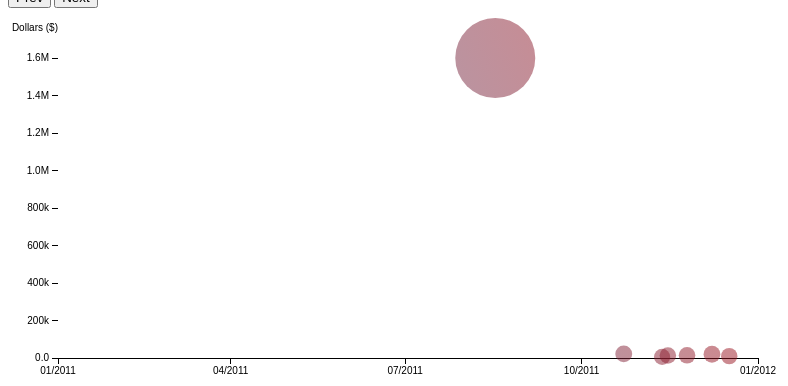
D3 v3 page, settled after 360 driven frames (6 s of simulated time); the page loaded 1 data file(s).


// ── script.js
// Constants
var margin = {top: 50, right: 50, bottom: 50, left: 50},

    width = 800 - margin.left - margin.right,
    height = 400 - margin.top - margin.bottom,

    csv = [], // Nested data (index by year)
    currData = [],
    sums = [],
    iteration = 0,
    largestIteration = [true, true, true, true, true, true],
    caller = -1; // Increment and decrement flag
var parseDate = d3.time.format("%m/%d/%y").parse;    


function updateDesc() {
    var descs = ["The first edition of <b>The International</b> was hosted by Valve in 2011. With an unprecedented prize pool of $1.6 million, it became the largest prize pool in electronic sports history.",
                 "In 2012, more independent tournaments arose globally and in the online scene. <b>55 tournaments</b> are represented here with prize pools ranging from $1000 to $50,000. Valve matched the previous year's International prize at $1.6 million.",
                 "The scene continued to grow through 2013, and the release of compendium sales allowed gamers to crowdfund an additional $1.3 million to be added to Valve's $1.6 million contribution to the International 3, bringing the total player winnings to nearly <b>$2.9 million</b>.",
                 "There were over <b>158 tournaments</b> in 2014, with the largest being the International 4 at a prize pool of over $10 million. For context, this exceeded the prizes at the Super Bowl, the Masters golf tournament and the Tour de France.",
                 "With half of 2015 remaining, the growth of electronic sports is evident. The <b>International 5</b> has already exceeded the past year's prize with months of crowd-funding to go. In addition, the <b>Asia Championships</b> emerged as a major tournament with an offering of over $3 million.",
                 "The same tournaments are displayed on a <b>logarithmic scale</b>, where the relative increases in prize pools and number of tournaments are more visible.",
                 "Annual tournament winnings are totalled here to give a bigger picture of industry. The latest datapoint in this set occurs in June 2015, so we can expect 2015 winnings to rise even higher in time."],
        descWidths = [225, 125, 225, 225, 225, 225]
    
    d3.select(".desc").style("width", descWidths[iteration] + "px");
    
    d3.select(".desc")
        .html(descs[iteration])
        .style("opacity", 0)
        .transition()
        .duration(750)
        .style("opacity", 1);
}
updateDesc();

// Tooltip
var tooltip = d3.select("body")
	.append("div")
	.style("position", "absolute")
	.style("z-index", "10")
	.style("visibility", "hidden")
    .attr("class", "tooltip");
function updateTooltip(d) {
    return (
        tooltip
            .html("<b>"+d.Tournament+"</b> <br> Prize Pool: $" + d.Prize.toString()
                 + "<br> Date: " + d.Start)
            .style("visibility", "visible")
    );
}

// Axes and Color Scales
var yLog = d3.scale.log()
    .range([height, 0]);
var yLinear = d3.scale.linear()
    .range([height, 0]);
var y = yLinear; // Container variable for easier use later
var x = d3.time.scale()
    .range([0, width]);
var r = d3.scale.linear()
    .range([8, 40]);
var xAxis = d3.svg.axis()
    .scale(x)
    .orient("bottom")
    .ticks(5)
    .tickFormat(d3.time.format("%m/%Y"));
var yAxis = d3.svg.axis()
    .scale(y)
    .orient("left")
    .tickFormat(d3.format(".2s"));

// Initialize Tracking Bar
var labels = ["2011", "2012", "2013", "2014", "2015", "Log", "Totals"];
var trackScale = d3.scale.linear()
    .range([0, width-margin.left])
    .domain([0, 7]);
var trackingBar = d3.svg.axis()
    .scale(trackScale)
    .orient("bottom")
    .tickFormat(function(i) { return labels[i]; });
var tracker = d3.select(".container").append("svg")
    .attr("width", width+margin.left)
    .attr("height", 30)
tracker.append("g")
    .attr("transform", "translate(" + (margin.left+margin.left) + ", 10 )")
    .attr("class", "trackingAxis")
    .call(trackingBar);
tracker.selectAll("text")
    .attr("transform", "translate(" + (width / 7)/2 + ", 0 )");
tracker.append("rect")
    .attr("x", margin.left+margin.left)
    .attr("y", 8)
    .attr("width", trackScale(1))
    .attr("height", 5)
    .attr("fill", "#400")
    .attr("opacity", .75);
    
// Initialize SVG
var svg = d3.select("body").append("svg")
    .attr("width", width + margin.left + margin.right)
    .attr("height", height + margin.top + margin.bottom)
  .append("g")
    .attr("transform", "translate(" + margin.left + "," + margin.top + ")");

// Gradient
var gradient = svg
    .append("linearGradient")
    .attr("y1", height)
    .attr("y2", 0)
    .attr("x1", "0")
    .attr("x2", width)
    .attr("id", "gradient")
    .attr("gradientUnits", "userSpaceOnUse");
gradient
    .append("stop")
    .attr("offset", "0")
    .attr("stop-color", "#0569ab");
gradient
    .append("stop")
    .attr("offset", "1")
    .attr("stop-color", "#b00");

// Load data
d3.csv("data.csv", function(data) {
    data.forEach(function(d) {
        // "Tournament","Start","End","Location","Prize","Winner","Runner-Up"
        d.Date = parseDate(d.Start);
        d.Year = d.Date.getFullYear();
        d.Prize = Math.round(d.Prize); // Convert string to int
    });
    // Clean data: filter qualifier tournaments
    function filterByPrize(obj) {
        if (obj.Prize == "0") {
            return false;
        } else {
            return true;
        }
    }
    data = data.filter(filterByPrize);
    // Group data by year
    csv = d3.nest()
        .key(function(d) { return d.Year; })
        .sortKeys(d3.ascending)
        .entries(data);

    // Calculate sums and years
    sums = csv.map(function(arr, i) {
        sum = 0;
        for (var i = 0; i < arr.values.length; i++) {
            sum += arr.values[i].Prize;
        }
        return {sum: sum, year: d3.time.format("%Y").parse(arr.key)};
    });
    
    
    // Start program on first year
    currData = csv[iteration].values;

    // Axes
    yLinear.domain([0, d3.max(currData, function(d) { return d.Prize; })]).nice();
    yLog.domain([d3.min(currData, function(d) { return d.Prize; }), d3.max(currData, function(d) { return d.Prize; })]).nice();
    x.domain([d3.time.format("%m/%d/%y").parse("01/01/11"), d3.max(currData, function(d) { return d.Date; })]).nice();
    r.domain([0, d3.max(currData, function(d) { return d.Prize; })]);
    
    svg.append("g")
        .attr("class", "x axis")
        .attr("transform", "translate(0," + height + ")")
        .call(xAxis);
    svg.append("g")
        .attr("class", "y axis")
        .call(yAxis)
        .append("text")
        .attr("transform", "translate(0," + "-40" + ")")
        .attr("y", 6)
        .attr("dy", ".71em")
        .style("text-anchor", "end")
        .text("Dollars ($)");

    // Scatterplot
    svg.selectAll( "curr dot" )
        .data(currData)
        .enter().append("circle")
        .attr("class", "curr dot" )
        .attr("r", function(d) { return r(d.Prize); })
        .attr("cx", function(d) { return x(d.Date); })
        .attr("cy", function(d) { return y(d.Prize); })
        .attr("fill", "url(#gradient)")
        .on("mouseover", function(d) { updateTooltip(d); } )
        .on("mousemove", function(){return tooltip.style("top", (event.pageY-20)+"px").style("left",(event.pageX+15)+"px");})
        .on("mouseout", function(){return tooltip.style("visibility", "hidden");});
});

function updateDots() {
    if (iteration == 5) { // Log
        if (caller == 0) {
            svg.selectAll(".bar")
                .transition()
                .duration(750)
                .attr("height", 0)
                .attr("y", height );  
            xAxis.tickFormat(d3.time.format("%m/%Y"));
        } 
        y = yLog;
        yAxis.scale(y).tickValues([200, 2000, 20000, 200000, 2000000, 20000000]);
    }  else {
        y = yLinear;
        yAxis.scale(y).tickValues(null);
    }
    
    // Set all existing dots to prev class
    svg.selectAll( "circle.curr.dot" )
        .attr("class", "prev dot");
    
    // Initialize new dots according to old axes
    if ((iteration < 5) && (largestIteration[iteration-1])) {
        largestIteration[iteration-1] = false;
        var curr_dots = svg.selectAll( "curr dot" )
            .data(csv[iteration].values)
            .enter().append("circle")
            .attr("class", "curr dot" )
            .attr("r", function(d) { return r(d.Prize); })
            .attr("cy", function(d) { return y(d.Prize); })
            .attr("fill", "url(#gradient)")
            .attr("cx", width + margin.right * 2)
            .on("mouseover", function(d) { updateTooltip(d); } )
            .on("mousemove", function(){return tooltip.style("top", (event.pageY-10)+"px").style("left",(event.pageX+10)+"px");})
            .on("mouseout", function(){return tooltip.style("visibility", "hidden");});
    }
    
    // Update axes with new data
    x.domain([d3.time.format("%m/%d/%y").parse("01/01/11"), d3.max(currData, function(d) { return d.Date; })]).nice();
    yLinear.domain([0, d3.max(currData, function(d) { return d.Prize; })]).nice();
    r.domain([0, d3.max(currData, function(d) { return d.Prize; })]);
    yLog.domain([d3.min(currData, function(d) { return d.Prize; }), d3.max(currData, function(d) { return d.Prize; })]).nice();
    
    // Move ALL nodes into place in accordance to updated axes
    svg.transition()
        .select(".x.axis")
        .duration(750)
        .call(xAxis);
    svg.transition()
        .select(".y.axis")
        .duration(750)
        .call(yAxis)
    svg.selectAll( "circle.prev.dot" )
        .transition()
        .duration(750)
        .style("fill-opacity", 1)
        .each( function()  {
            if (caller == 0 && iteration == 5) {
                return svg.selectAll ( "circle.prev.dot" ).transition().duration(750).delay(750);
            }
        })
        .each( function(d)  {
            
            var start = parseDate(d.Start);
            if (iteration == 0 && start > parseDate("01/01/12")) {
                d3.select(this).transition().duration(750).style("fill-opacity", 0);
            } else if (iteration == 1 && start > parseDate("01/01/13")) {
                d3.select(this).transition().duration(750).style("fill-opacity", 0);
            } else if (iteration == 2 && start > parseDate("01/01/14")) {
                d3.select(this).transition().duration(750).style("fill-opacity", 0);
            } else if (iteration == 3 && start > parseDate("01/01/15")) {
                d3.select(this).transition().duration(750).style("fill-opacity", 0);
            }
            
        })
        .attr("r", function(d) { return r(d.Prize); })
        .attr("cx", function(d) { return x(d.Date); })
        .attr("cy", function(d) { return y(d.Prize); })
        
    if ((iteration < 5) && (caller == 1)) {
        curr_dots
            .transition()
            .duration(750)
            .attr("cx", function(d) { return x(d.Date); })
            .attr("r", function(d) { return r(d.Prize); })
            .attr("cy", function(d) { return y(d.Prize); });
    }
}

function updateBars() {
    // Get rid of dots
    svg.selectAll("circle.prev.dot")
            .transition()
            .duration(750)
            .attr("cy", height)
            .attr("r", 0);

    x.domain([ parseDate("01/01/10") , parseDate("01/01/16") ])
        .range([0, width]);
    xAxis.scale(x).tickFormat(d3.time.format("%Y"));

    svg.transition()
        .select(".x.axis")
        .duration(750)
        .style("stroke", 0)
        .attr("transform", "translate(0," + height + ")")
        .call(xAxis)

    d3.select(svg.selectAll(".tick")[0][0]).attr("visibility","hidden");
    d3.select(svg.selectAll(".tick")[0][6]).attr("visibility","hidden");

    y = yLinear;
    y.domain([0, d3.max(sums, function(d) { return d.sum; })]).nice()
    yAxis.scale(y).tickValues(null);
    svg.transition()
        .select(".y.axis")
        .duration(750)
        .call(yAxis)

    if (largestIteration[iteration-1]) {
        largestIteration[iteration-1] = false;
        svg.selectAll(".bar")
            .data(sums)
            .enter().append("rect")
            .attr("class", "bar")
            .on("mouseover", function(d) { 
                    tooltip
                        .html( "<b>Total Prize: $" + d.sum  +"</b>")
                        .style("visibility", "visible") })
            .on("mousemove", function(){return tooltip.style("top", (event.pageY-10)+"px").style("left",(event.pageX+10)+"px");})
            .on("mouseout", function(){return tooltip.style("visibility", "hidden");})
            .attr("x", function(d) {return x(d.year) - (width / 5 - margin.right) / 2; } )
            .attr("width", (width / 5 - margin.right))
            .attr("y", height)          
            .attr("height", 0)
            .transition()
            .duration(750)
            .delay(750)
            .attr("y", function(d) { return y(d.sum); } )    
            .attr("height", function(d) { return height - y(d.sum); });
    } else {
        svg.selectAll(".bar")
            .data(sums)
            .transition()
            .duration(750)
            .delay(750)
            .attr("y", function(d) { return y(d.sum); } )
            .attr("height", function(d) { return height - y(d.sum); } );
    }
}

function concatData(iter) {
    var container = [];
    for (var i = 0; i <= iter; i++) {
        container = container.concat(csv[i].values);
    }
    return container;
}

function processData(caller) {
    if (iteration >= 6) {
        iteration = 6;
    } else if (iteration <= 0) {
        iteration = 0;
    }
    
    if (iteration >= 5) {
        currData = concatData(4);
    } else {
        currData = concatData(iteration);
    }
}

function updateTracker() {
    tracker.select("rect")
        .transition()
        .duration(750)
        .attr("width", trackScale(iteration+1));
}


function controller() {
    updateTracker();
    updateDesc();
    if (iteration <= 5) {
        updateDots();
    }
    if (iteration > 5) { // Sums
        updateBars();
    }
}

// ** Update data section (Called from the onclick)
function increment() {
    caller = 1;
    iteration++;
    if (iteration == largestIteration) {
        largestIteration++;
    }
    processData(caller);
    controller();
}
function decrement () {
    caller = 0;
    iteration--;
    processData(caller);
    controller();
}


### data: data.csv
Tournament, Start, End, Location, Prize, Winner, Runner-Up
ACG BotB, 02/28/14, 03/29/14, Online, 3500, SCYTHE 2, Rex Regum
ADL Season 2, 04/08/14, 06/03/14, Online, 10000, mouz, Liquid
Alienware 1, 06/16/13, 07/09/13, Online, 60000, NaVi, LGD.cn
Alienware Malaysia, 09/19/12, 09/25/12, Online, 3000, Orange, MUFC
AMD Premier League, 05/08/13, 05/15/13, Online, 5000, TongFu, Zenith
AMD Premier League 2, 07/01/13, 07/23/13, Online, 5000, Orange, VG
American League, 05/28/13, 07/10/13, Online, 10000, Liquid, EG
AOC Pro Cup, 02/22/14, 03/04/14, Online, 2000, Orange, Arrow
Area 51 Dota 2 Cup, 01/20/15, /15, Online, 10000, NiP 2, VP
Armageddon GS, 03/07/13, 03/10/13, Singapore, 8000, ABC, First Departure
Asian Cyber Games, 12/27/13, 12/29/13, Singapore, 30000, Titan, Mineski
ASUS FBotY, 12/13/12, 12/16/12, Ukraine, 15000, Empire, VP
ASUS Open I, 05/13/12, 05/13/12, Online, 2988, DTS, mouz
AVerMedia D2 Cup, 11/10/12, 11/11/12, Online, 2000, EG, NTH
Battle of America 2, 11/11/14, 12/05/14, Online, 5000, Wh, coL 2
Battle of Central Europe 3, 11/14/14, 12/19/14, Online, 30000, VP 2, HR
Bigpoint Battle 1, 02/23/13, 02/24/13, Online, 2000, Liquid, mouz
Bigpoint Battle 10, 11/19/13, 11/20/13, Online, 2700, SIGMA.int, 4FC
Bigpoint Battle 11, 12/22/13, 12/23/13, Online, 2700, Empire, Revenge
Bigpoint Battle 2, 03/14/13, 03/15/13, Online, 2000, NaVi, Liquid
Bigpoint Battle 3, 04/13/13, 04/14/13, Online, 2614, RoX.KIS, Empire
Bigpoint Battle 4, 05/09/13, 05/12/13, Online, 2648, mouz, Kaipi
Bigpoint Battle 5, 06/22/13, 06/23/13, Online, 2610, Artyk, Fnatic.EU
Bigpoint Battle 6, 07/20/13, 07/21/13, Online, 2640, Kaipi, Fnatic.EU
Bigpoint Battle 7, 09/01/13, 09/02/13, Online, 2700, Kaipi, Empire
Bigpoint Battle 8, 09/25/13, 09/26/13, Online, 2700, EG, Super Strong
Bigpoint Battle 9, 10/19/13, 10/20/13, Online, 2700, Super Strong, 4FC
Bounty Hunter Asia, 06/19/14, TBD, Online, 2500, Arrow, Invasion 3
Bounty Hunter Series, 02/08/14, 10/08/14, Online, 5000, Empire, C9
Brasil Game Cup, 10/09/14, 10/12/12014, Brazil, 24800, paiN, ISG
BTS World Tour, 07/16/12, 08/20/12, Online, 1000, CLG, iG
Canada Cup, 06/15/13, 06/30/13, Online, 750, Denial, ROOT
Canada Cup 3, 09/08/14, 10/05/14, Online, 4000, SNA, NaVi.US
Canada Cup 4, 02/10/15, 03/01/15, Online, 7000, SumsRift, Wh
Canada Cup 5, 04/17/15, 05/21/15, Online, 11898, NAR v2, Boreal 2
CEVO Season 4, 04/29/14, 05/21/14, Online, 4117, SNA, VA
CEVO Season 6, 02/25/15, 03/06/15, Online, 3019, bS, EHUG
CIS Carnage 2014, 01/21/14, 01/29/14, Online, 4000, Empire, Relax
Corsair Asia Cup, 04/28/14, 05/11/14, Online, 3000, Titan, Invasion 3
Corsair Summer 2013, 06/28/13, 07/26/13, Online, 10000, mouz, VP
Curse Invtl., 05/04/13, 05/19/13, Online, 10000, Liquid, Dignitas
CyberGamer, 10/03/13, 12/14/13, Online, 2350, Hans Reborn, Cant Say
D2 Brawl, 02/11/12, 03/11/12, Online, 6200, mouz, coL
D2 LostWorld Cup, 09/22/12, 09/24/12, Online, 1500, Empire, VP
D2CL, 10/17/13, 01/15/14, Online, 50000, Alliance, Speed.int
D2CL 2, 02/09/14, 04/15/14, Online, 124000, NaVi, C9
D2CL 4 America Qualifiers, 09/03/14, 10/07/14, Online, 0, SNA, NaVi.US
D2CL 4 Europe Qualifiers, 09/01/14, 10/20/14, Online, 0, Empire, NaVi
D2CL 4 Finals, 10/31/14, 11/02/14, Romania, 76391, NaVi, mouz 2
D2CL 5 China Qualifiers, 03/15/15, 04/01/15, Online, 0, VG, iG
D2CL 5 EU Qualifiers, 02/23/15, 04/22/15, Online, 0, BU, Empire
D2CL 5 Finals, 05/09/15, 05/10/15, Germany, 79650, Empire, VG
D2CL Season 3, 04/25/14, 06/25/14, Online, 67836, Empire, Fnatic.EU
D2E Challenge, 01/16/12, 02/02/12, Online, 2000, dd.Dota, Infused
D2L Season 4 Finals, 01/07/14, 01/08/14, USA, 50000, LGD.cn, Fnatic.EU
D2L Season 4 Prelims, 10/14/13, 12/05/13, Online, 0, Alliance, VG
D2L Season 5 Eastern Qualifiers, 10/14/14, 11/14/14, Online, 0, CDEC, Lv
D2L Season 5 Finals, 01/05/15, 01/06/15, USA, 55050, Lv, VP 2
D2L Season 5 Western Qualifiers, 11/03/14, 12/16/14, Online, 0, EG, Empire
D2L Western Challenge, 04/01/14, 06/24/14, Online, 68518, EG, NaVi
... 367 more rows